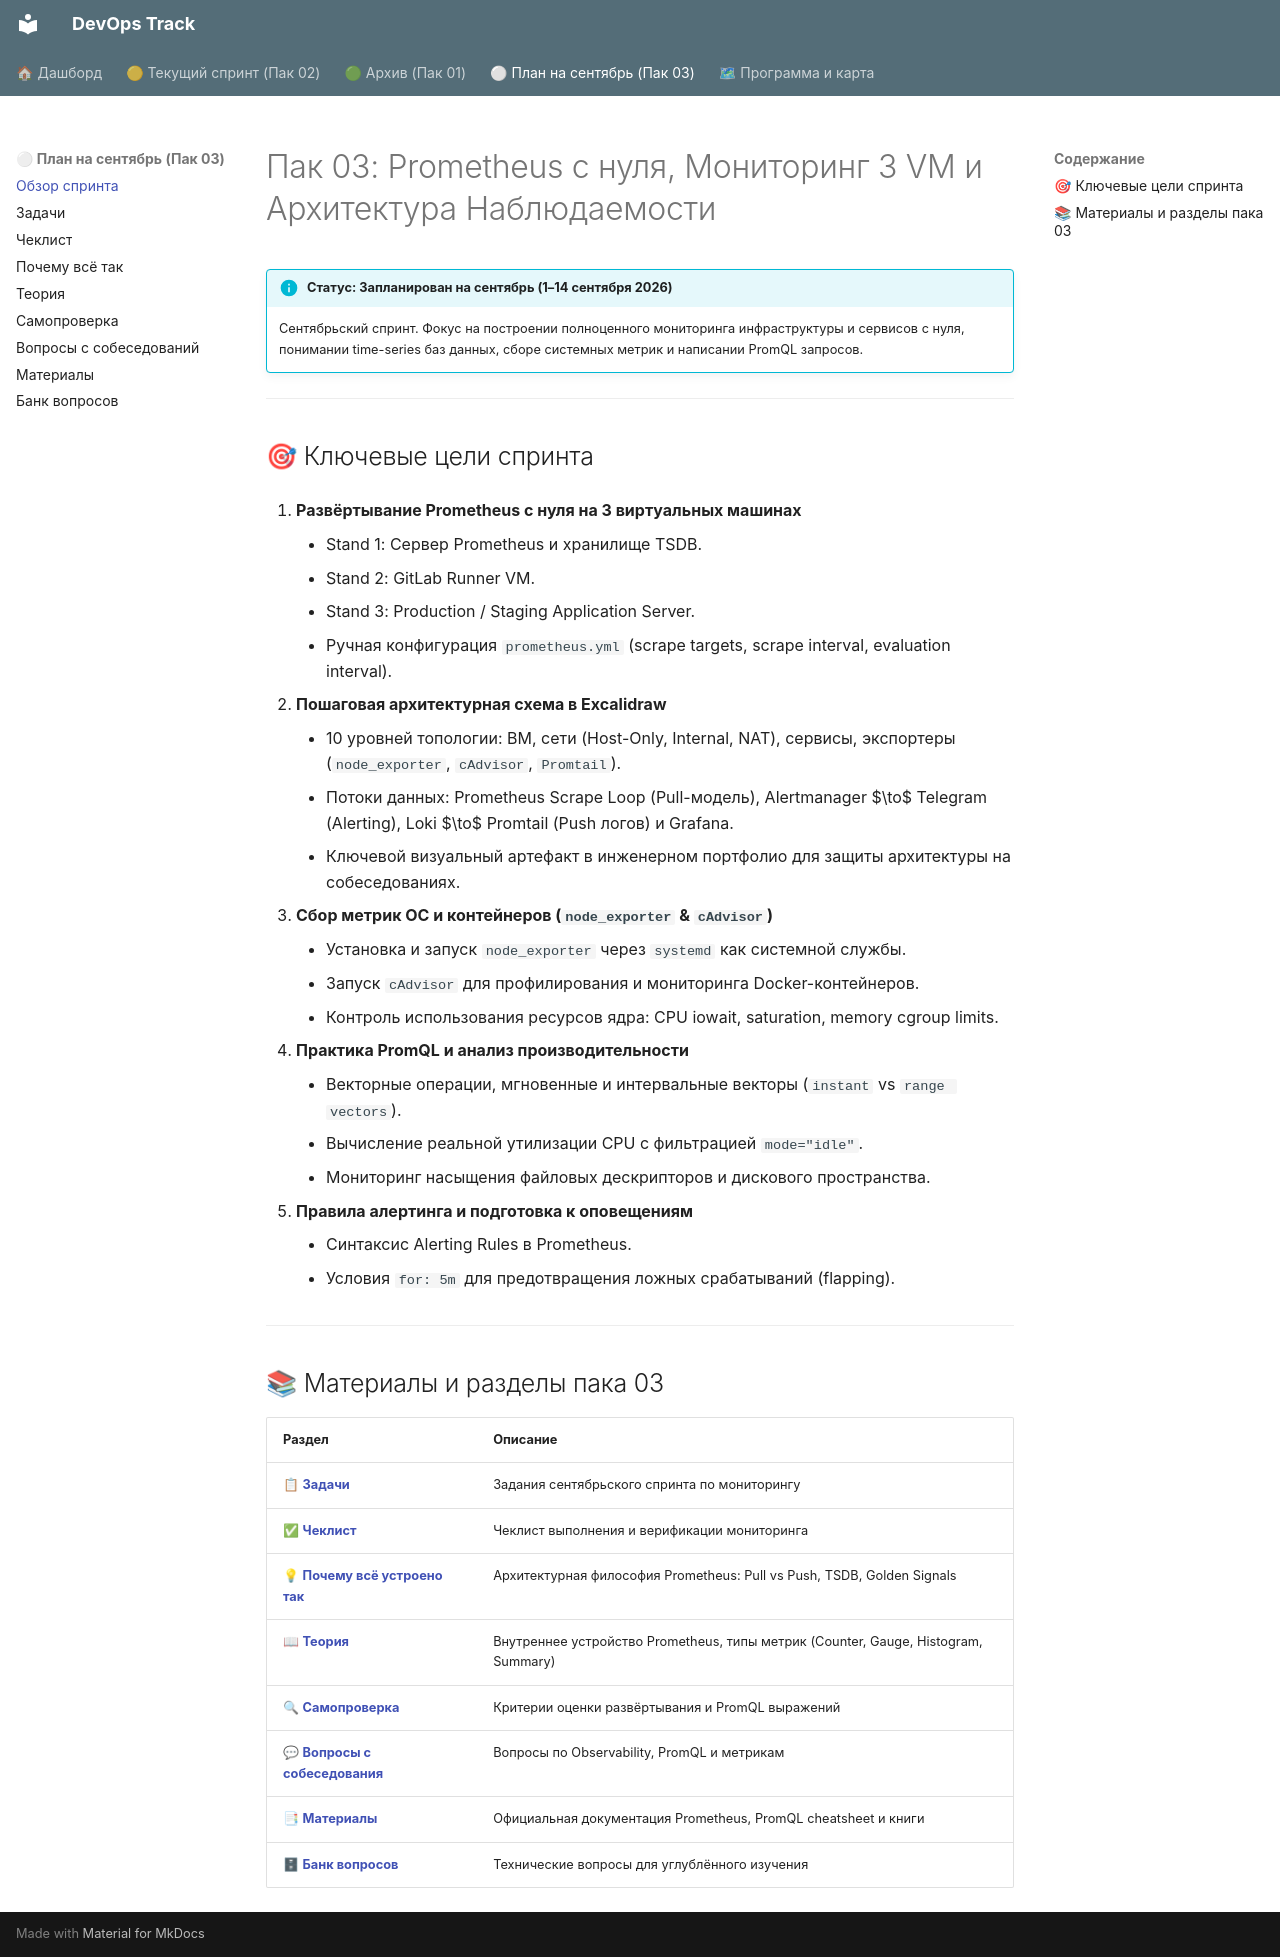

repository: shapovalovdev/devops-track · page: pack-03/index.html · generator: mkdocs

# Пак 03: Prometheus с нуля, Мониторинг 3 VM и Архитектура Наблюдаемости

!!! info "Статус: Запланирован на сентябрь (1–14 сентября 2026)"
    Сентябрьский спринт. Фокус на построении полноценного мониторинга инфраструктуры и сервисов с нуля, понимании time-series баз данных, сборе системных метрик и написании PromQL запросов.

---

## 🎯 Ключевые цели спринта

1. **Развёртывание Prometheus с нуля на 3 виртуальных машинах**
    * Stand 1: Сервер Prometheus и хранилище TSDB.
    * Stand 2: GitLab Runner VM.
    * Stand 3: Production / Staging Application Server.
    * Ручная конфигурация `prometheus.yml` (scrape targets, scrape interval, evaluation interval).

2. **Пошаговая архитектурная схема в Excalidraw**
    * 10 уровней топологии: ВМ, сети (Host-Only, Internal, NAT), сервисы, экспортеры (`node_exporter`, `cAdvisor`, `Promtail`).
    * Потоки данных: Prometheus Scrape Loop (Pull-модель), Alertmanager $\to$ Telegram (Alerting), Loki $\to$ Promtail (Push логов) и Grafana.
    * Ключевой визуальный артефакт в инженерном портфолио для защиты архитектуры на собеседованиях.

3. **Сбор метрик ОС и контейнеров (`node_exporter` & `cAdvisor`)**
    * Установка и запуск `node_exporter` через `systemd` как системной службы.
    * Запуск `cAdvisor` для профилирования и мониторинга Docker-контейнеров.
    * Контроль использования ресурсов ядра: CPU iowait, saturation, memory cgroup limits.

4. **Практика PromQL и анализ производительности**
    * Векторные операции, мгновенные и интервальные векторы (`instant` vs `range vectors`).
    * Вычисление реальной утилизации CPU с фильтрацией `mode="idle"`.
    * Мониторинг насыщения файловых дескрипторов и дискового пространства.

5. **Правила алертинга и подготовка к оповещениям**
    * Синтаксис Alerting Rules в Prometheus.
    * Условия `for: 5m` для предотвращения ложных срабатываний (flapping).

---

## 📚 Материалы и разделы пака 03

| Раздел | Описание |
| :--- | :--- |
| 📋 **[Задачи](tasks.md)** | Задания сентябрьского спринта по мониторингу |
| ✅ **[Чеклист](checklist.md)** | Чеклист выполнения и верификации мониторинга |
| 💡 **[Почему всё устроено так](fundamentals.md)** | Архитектурная философия Prometheus: Pull vs Push, TSDB, Golden Signals |
| 📖 **[Теория](theory.md)** | Внутреннее устройство Prometheus, типы метрик (Counter, Gauge, Histogram, Summary) |
| 🔍 **[Самопроверка](rubric.md)** | Критерии оценки развёртывания и PromQL выражений |
| 💬 **[Вопросы с собеседования](questions.md)** | Вопросы по Observability, PromQL и метрикам |
| 📑 **[Материалы](materials.md)** | Официальная документация Prometheus, PromQL cheatsheet и книги |
| 🗄 **[Банк вопросов](bank.md)** | Технические вопросы для углублённого изучения |
